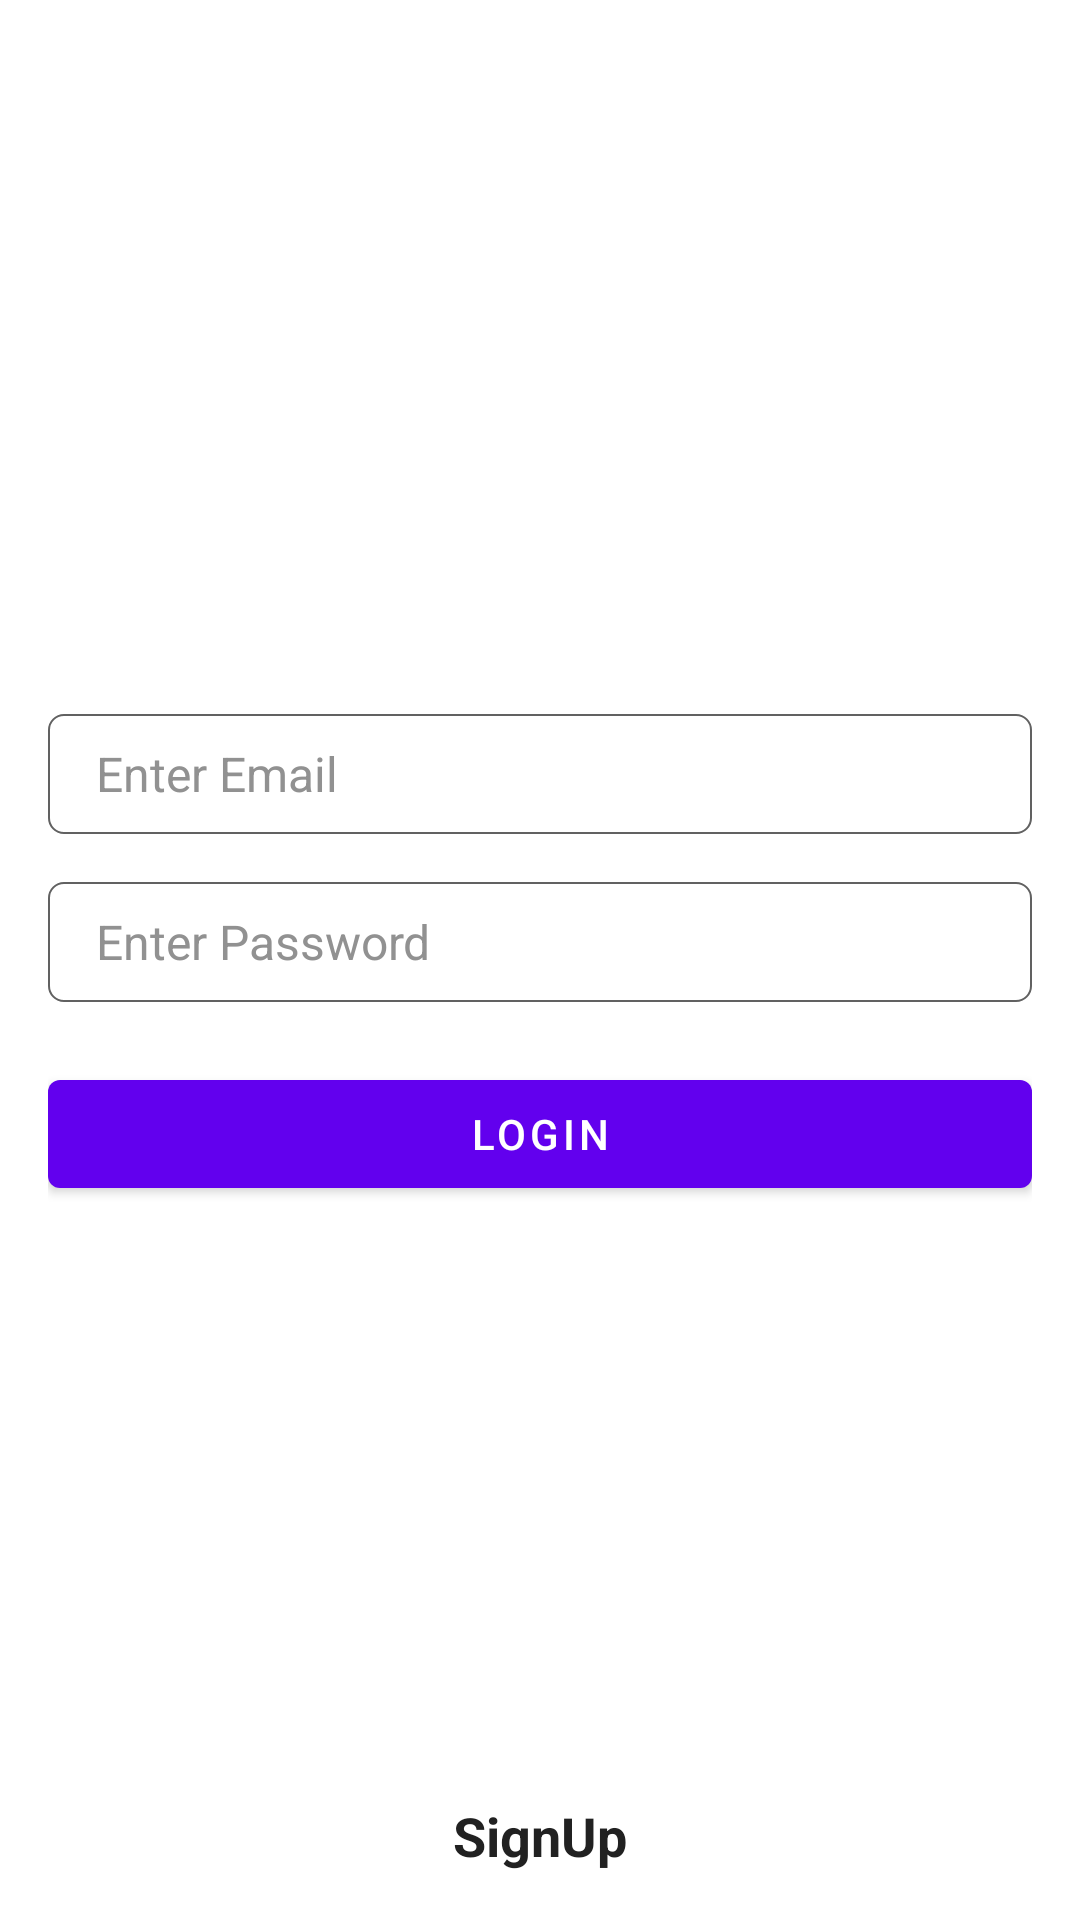

Reconstruct the res/layout file that produces this screen, plus the resources it refers to.
<!-- AndroidManifest.xml: application theme Theme.BaseLogin -->
<!-- res/layout/activity_login.xml -->
<?xml version="1.0" encoding="utf-8"?>
<layout xmlns:android="http://schemas.android.com/apk/res/android"
    xmlns:app="http://schemas.android.com/apk/res-auto">

    <androidx.constraintlayout.widget.ConstraintLayout
        android:layout_width="match_parent"
        android:layout_height="match_parent">

        <LinearLayout
            android:layout_width="match_parent"
            android:layout_height="wrap_content"
            android:layout_margin="16dp"
            android:orientation="vertical"
            app:layout_constraintBottom_toBottomOf="parent"
            app:layout_constraintEnd_toEndOf="parent"
            app:layout_constraintStart_toStartOf="parent"
            app:layout_constraintTop_toTopOf="parent">

            <EditText
                android:id="@+id/emailInput"
                android:layout_width="match_parent"
                android:layout_height="@dimen/inputHeight"
                android:background="@drawable/input_bg"
                android:hint="@string/email"
                android:inputType="textEmailAddress"
                android:paddingHorizontal="16sp"
                android:textColor="#212121"
                android:textColorHint="#919191"
                android:textSize="16sp" />

            <EditText
                android:id="@+id/inputPassword"
                android:layout_width="match_parent"
                android:layout_height="@dimen/inputHeight"
                android:layout_marginTop="16dp"
                android:background="@drawable/input_bg"
                android:hint="@string/enterPassword"
                android:inputType="textPassword"
                android:paddingHorizontal="16dp"
                android:textColor="#212121"
                android:textColorHint="#919191"
                android:textSize="16sp" />

            <com.google.android.material.button.MaterialButton
                android:id="@+id/loginButton"
                android:layout_width="match_parent"
                android:layout_height="wrap_content"
                android:layout_marginTop="20dp"
                android:text="@string/login" />
        </LinearLayout>


        <TextView
            android:id="@+id/signUp"
            android:layout_width="wrap_content"
            android:layout_height="wrap_content"
            android:layout_marginBottom="16dp"
            android:text="@string/signUp"
            android:textColor="#212121"
            android:textSize="18sp"
            android:textStyle="bold"
            app:layout_constraintBottom_toBottomOf="parent"
            app:layout_constraintEnd_toEndOf="parent"
            app:layout_constraintStart_toStartOf="parent" />


    </androidx.constraintlayout.widget.ConstraintLayout>
</layout>
<!-- resources referenced by this layout -->
<resources>
  <dimen name="inputHeight">40dp</dimen>
  <!-- drawable input_bg (drawable) -->
  <?xml version="1.0" encoding="utf-8"?>
  <shape android:shape="rectangle" xmlns:android="http://schemas.android.com/apk/res/android">
  
      <corners android:radius="5dp"/>
      <stroke android:width="0.5dp" android:color="#616161"/>
  
  </shape>
  <string name="email">Enter Email</string>
  <string name="enterPassword">Enter Password</string>
  <string name="login">Login</string>
  <string name="signUp">SignUp</string>
  <style name="Theme.BaseLogin" parent="Theme.MaterialComponents.DayNight.DarkActionBar">
          
          <item name="colorPrimary">@color/purple_500</item>
          <item name="colorPrimaryVariant">@color/purple_700</item>
          <item name="colorOnPrimary">@color/white</item>
          
          <item name="colorSecondary">@color/teal_200</item>
          <item name="colorSecondaryVariant">@color/teal_700</item>
          <item name="colorOnSecondary">@color/black</item>
          
          <item name="android:statusBarColor" tools:targetApi="l">?attr/colorPrimaryVariant</item>
          
      </style>
  <!-- not gathered from this repository: default colours our renderer supplied (Android Studio template values) -->
  <color name="purple_500">#FF6200EE</color>
  <color name="purple_700">#FF3700B3</color>
  <color name="teal_200">#FF03DAC5</color>
  <color name="teal_700">#FF018786</color>
  <color name="black">#FF000000</color>
  <color name="white">#FFFFFFFF</color>
</resources>
